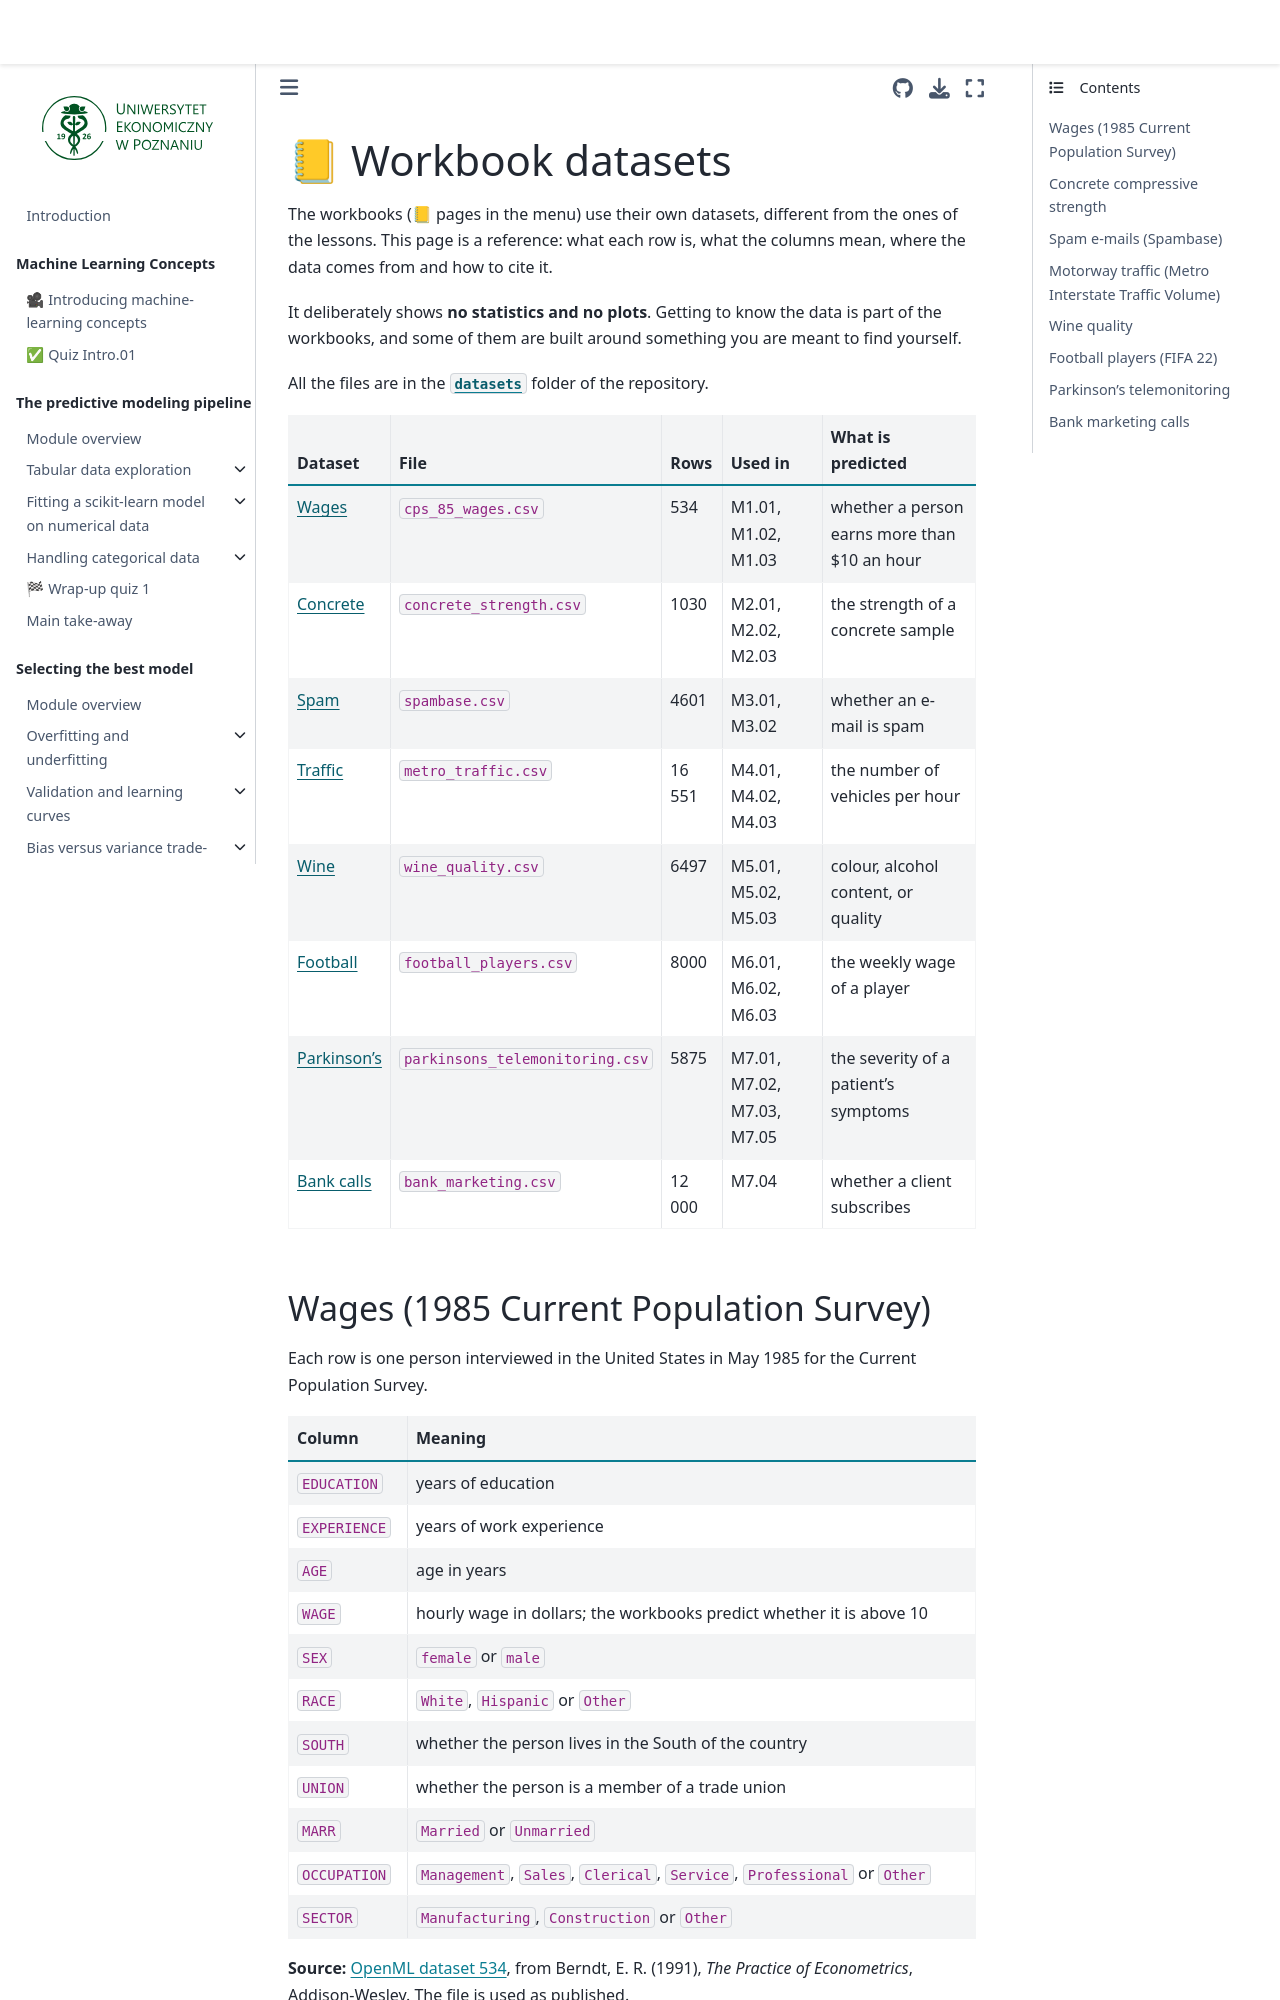

repository: marcinsawinski/scikit-learn-mooc · page: appendix/workbook_datasets.html · generator: jekyll

# 📒 Workbook datasets

The workbooks (📒 pages in the menu) use their own datasets, different from
the ones of the lessons. This page is a reference: what each row is, what the
columns mean, where the data comes from and how to cite it.

It deliberately shows **no statistics and no plots**. Getting to know the data
is part of the workbooks, and some of them are built around something you are
meant to find yourself.

All the files are in the
[`datasets`](https://github.com/marcinsawinski/scikit-learn-mooc/tree/main/datasets)
folder of the repository.

| Dataset | File | Rows | Used in | What is predicted |
|---|---|---|---|---|
| [Wages](wages-dataset) | `cps_85_wages.csv` | 534 | M1.01, M1.02, M1.03 | whether a person earns more than $10 an hour |
| [Concrete](concrete-dataset) | `concrete_strength.csv` | 1030 | M2.01, M2.02, M2.03 | the strength of a concrete sample |
| [Spam](spam-dataset) | `spambase.csv` | 4601 | M3.01, M3.02 | whether an e-mail is spam |
| [Traffic](traffic-dataset) | `metro_traffic.csv` | 16 551 | M4.01, M4.02, M4.03 | the number of vehicles per hour |
| [Wine](wine-dataset) | `wine_quality.csv` | 6497 | M5.01, M5.02, M5.03 | colour, alcohol content, or quality |
| [Football](football-dataset) | `football_players.csv` | 8000 | M6.01, M6.02, M6.03 | the weekly wage of a player |
| [Parkinson's](parkinsons-dataset) | `parkinsons_telemonitoring.csv` | 5875 | M7.01, M7.02, M7.03, M7.05 | the severity of a patient's symptoms |
| [Bank calls](bank-dataset) | `bank_marketing.csv` | 12 000 | M7.04 | whether a client subscribes |

(wages-dataset)=
## Wages (1985 Current Population Survey)

Each row is one person interviewed in the United States in May 1985 for the
Current Population Survey.

| Column | Meaning |
|---|---|
| `EDUCATION` | years of education |
| `EXPERIENCE` | years of work experience |
| `AGE` | age in years |
| `WAGE` | hourly wage in dollars; the workbooks predict whether it is above 10 |
| `SEX` | `female` or `male` |
| `RACE` | `White`, `Hispanic` or `Other` |
| `SOUTH` | whether the person lives in the South of the country |
| `UNION` | whether the person is a member of a trade union |
| `MARR` | `Married` or `Unmarried` |
| `OCCUPATION` | `Management`, `Sales`, `Clerical`, `Service`, `Professional` or `Other` |
| `SECTOR` | `Manufacturing`, `Construction` or `Other` |

**Source:** [OpenML dataset 534](https://www.openml.org/d/534), from Berndt,
E. R. (1991), *The Practice of Econometrics*, Addison-Wesley. The file is used
as published.

**Licence:** public domain.

(concrete-dataset)=
